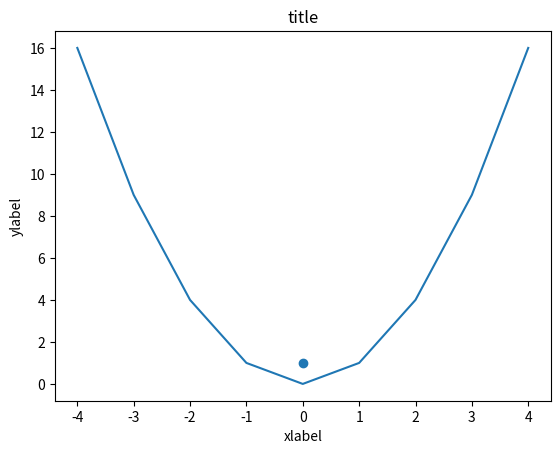

The script that saved this image:
#!/usr/bin/python3
# -*- coding: utf-8 -*-

import os
try: #импортируем библиотеку
    import matplotlib.pyplot
except: #если нет библиотеки качаем ее из интернета и пробуем еще раз
    os.system("pip install matplotlib")
    import matplotlib.pyplot

ys = [16,9,4,1,0,1,4,9,16]
xs = [-4,-3,-2,-1,0,1,2,3,4]
matplotlib.pyplot.plot(xs,ys)
matplotlib.pyplot.title("title")
matplotlib.pyplot.xlabel("xlabel")
matplotlib.pyplot.ylabel("ylabel")
matplotlib.pyplot.scatter(0,1)
#matplotlib.pyplot.axis([-5,5,0,20])
matplotlib.pyplot.show()

# @COPYLEFT ALL WRONGS RESERVED :)
# Author: VA
# [redacted]
# Date start LIB_PLC: 2014
# License: GNU GPL-2.0-or-later
# https://www.gnu.org/licenses/old-licenses/gpl-2.0.html
# https://www.youtube.com/watch?v=n1F_MfLRlX0
# https://www.youtube.com/@DIY_PLC
# https://github.com/DIYPLC/LIB_PLC
# https://oshwlab.com/diy.plc.314/PLC_HW1_SW1
# https://3dtoday.ru/3d-models/mechanical-parts/body/korpus-na-din-reiku
# https://t.me/DIY_PLC
